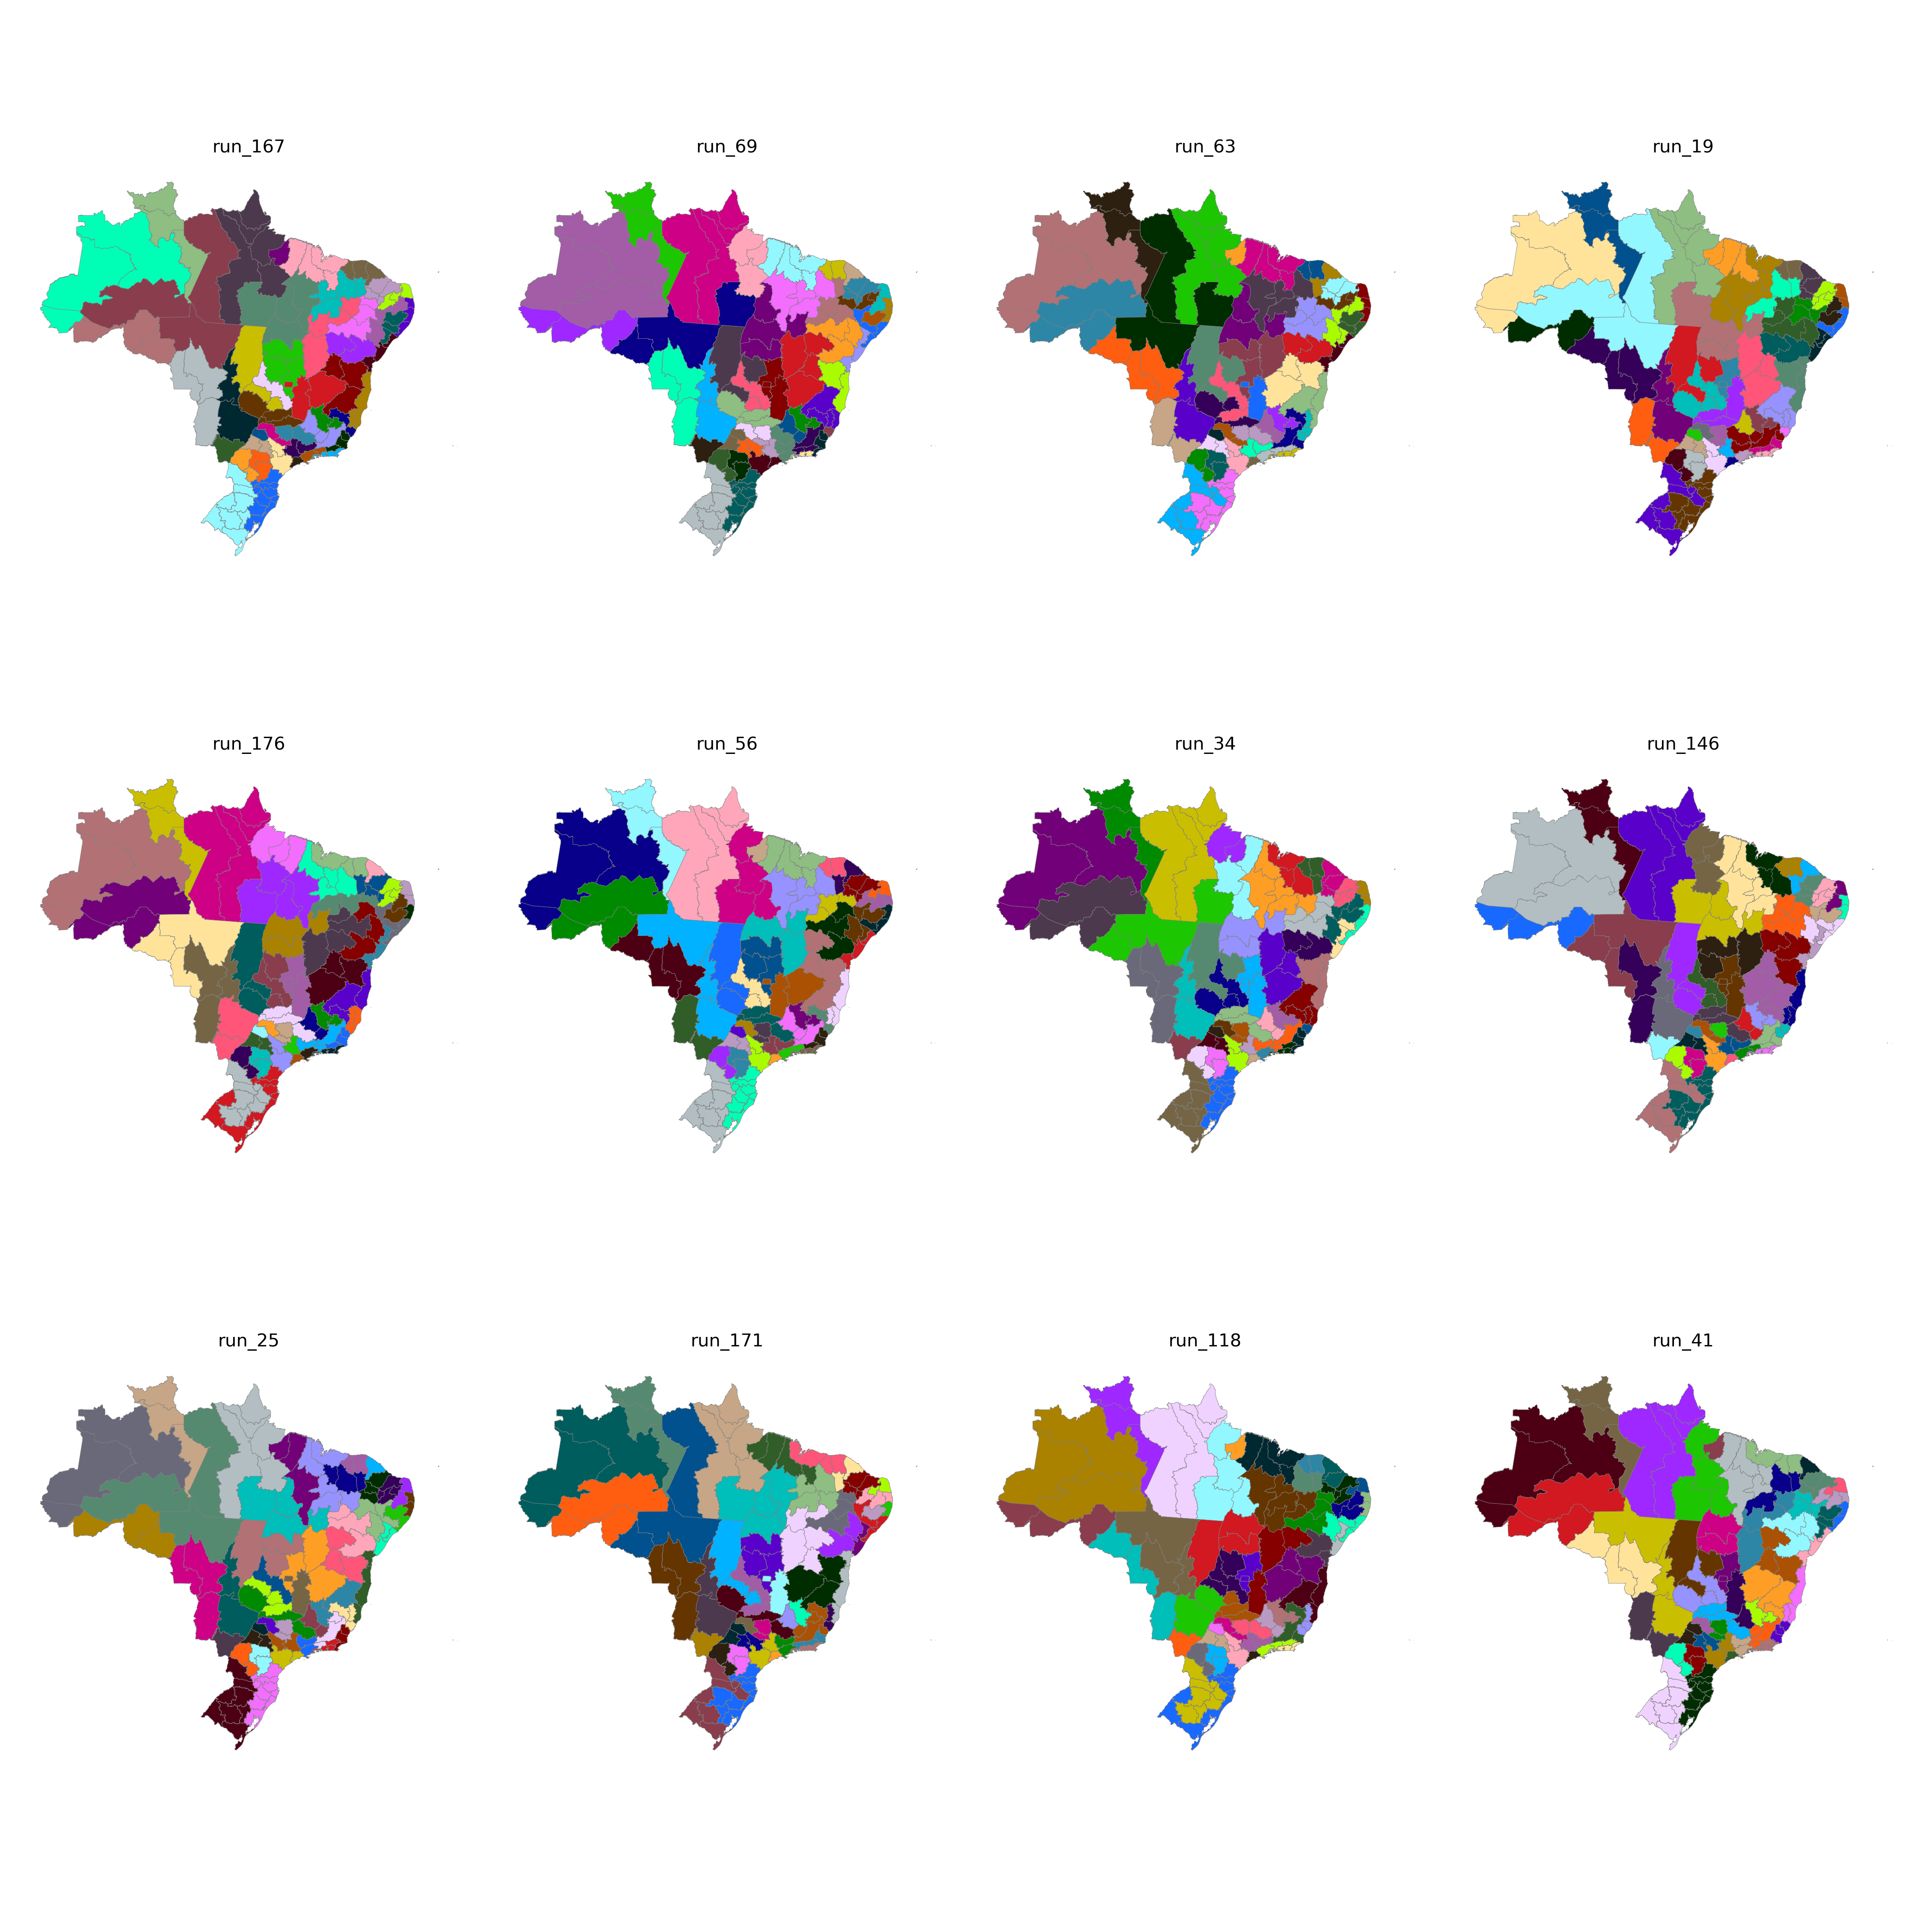

Source data for this figure (header and first rows):
CD_RGINT, cluster
1101, 28
1102, 28
1201, 28
1202, 27
1301, 27
1302, 27
1303, 26
1304, 25
1401, 25
1402, 25
1501, 20
1502, 21
1503, 21
1504, 23
1505, 26
1506, 21
1507, 20
1601, 20
1602, 20
1701, 24
1702, 23
1703, 22
2101, 18
2102, 21
2103, 18
2104, 19
2105, 24
2201, 18
2202, 13
2203, 19
2204, 24
2205, 24
2206, 19
2301, 15
2302, 15
2303, 16
2304, 19
2305, 16
2306, 13
2401, 17
2402, 17
2403, 16
2501, 14
2502, 38
2503, 17
2504, 16
2601, 14
2602, 40
2603, 38
2604, 38
2701, 14
2702, 40
2801, 39
2802, 40
2901, 39
2902, 35
2903, 35
2904, 36
2905, 36
2906, 37
... 73 more rows
